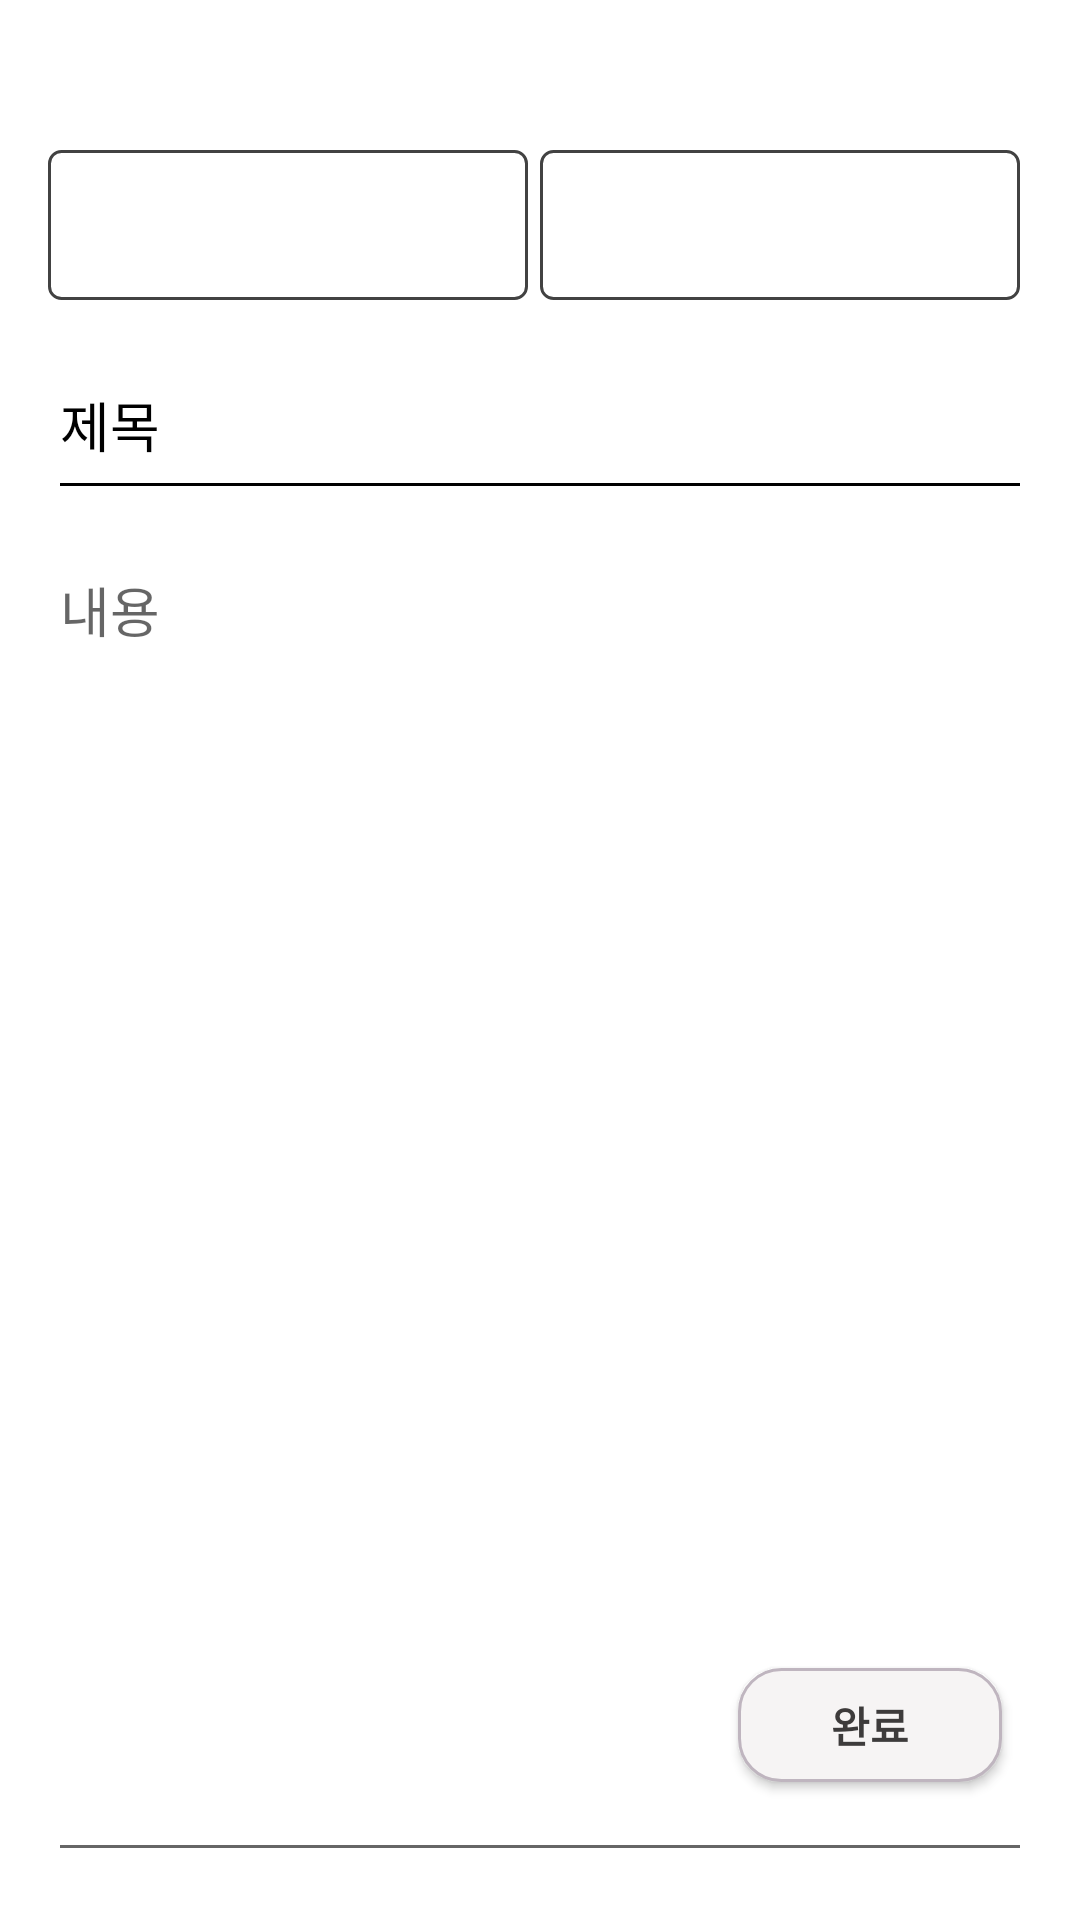

Here is an Android app screen rendered from its layout file. Give the layout XML and the strings, colors and styles it references.
<!-- AndroidManifest.xml: application theme Theme.StudyMate -->
<!-- res/layout/activity_board_put.xml -->
<?xml version="1.0" encoding="utf-8"?>
<androidx.constraintlayout.widget.ConstraintLayout
    xmlns:android="http://schemas.android.com/apk/res/android"
    xmlns:app="http://schemas.android.com/apk/res-auto"
    xmlns:tools="http://schemas.android.com/tools"
    android:layout_width="match_parent"
    android:layout_height="match_parent"
    android:background="#FFFFFF"
    android:paddingStart="16dp"
    android:paddingTop="16dp"
    android:paddingEnd="16dp"
    android:paddingBottom="16dp"
    tools:context=".board.BoardWriteActivity">

    <ImageView
        android:id="@+id/backImg"
        android:layout_width="19dp"
        android:layout_height="19dp"
        android:layout_marginStart="5dp"
        android:layout_marginTop="5dp"
        android:src="@drawable/baseline_arrow_back_24"
        app:layout_constraintStart_toStartOf="parent"
        app:layout_constraintTop_toTopOf="parent" />


    <Spinner
        android:id="@+id/spinner1"
        android:layout_width="160dp"
        android:layout_height="50dp"
        android:theme="@style/SpinnerTheme"
        android:background="@drawable/edit_black"
        android:layout_marginTop="10dp"
        app:layout_constraintTop_toBottomOf="@+id/backImg"
        app:layout_constraintStart_toStartOf="parent"/>

    <Spinner
        android:id="@+id/spinner2"
        android:layout_width="160dp"
        android:layout_height="50dp"
        android:theme="@style/SpinnerTheme"
        android:background="@drawable/edit_black"
        android:layout_marginTop="10dp"
        app:layout_constraintTop_toBottomOf="@+id/backImg"
        app:layout_constraintStart_toEndOf="@+id/spinner1"
        app:layout_constraintEnd_toEndOf="parent"/>

    <EditText
        android:id="@+id/editTitle"
        android:layout_width="0dp"
        android:layout_height="60dp"
        android:layout_marginTop="10dp"
        android:hint="@string/title"
        android:textColorHint="#000000"
        android:backgroundTint="#000000"
        android:inputType="text"
        android:importantForAutofill="no"
        app:layout_constraintTop_toBottomOf="@+id/spinner1"
        app:layout_constraintStart_toStartOf="parent"
        app:layout_constraintEnd_toEndOf="parent"/>

    <EditText
        android:id="@+id/editContent"
        android:layout_width="0dp"
        android:layout_height="0dp"
        android:layout_marginTop="10dp"
        android:hint="@string/insertContent"
        android:gravity="top"
        android:inputType="text"
        android:importantForAutofill="no"
        app:layout_constraintTop_toBottomOf="@+id/editTitle"
        app:layout_constraintStart_toStartOf="parent"
        app:layout_constraintEnd_toEndOf="parent"
        app:layout_constraintBottom_toBottomOf="parent"/>

    <androidx.appcompat.widget.AppCompatButton
        android:id="@+id/postBtn"
        android:layout_width="wrap_content"
        android:layout_height="38dp"
        android:background="@drawable/write_btn"
        android:text="완료"
        android:textStyle="bold"
        android:textColor="#3D3B3B"
        app:layout_constraintBottom_toBottomOf="parent"
        app:layout_constraintEnd_toEndOf="parent"
        android:layout_marginBottom="30dp"
        android:layout_marginEnd="10dp"/>

</androidx.constraintlayout.widget.ConstraintLayout>
<!-- resources referenced by this layout -->
<resources>
  <!-- drawable edit_black (drawable) -->
  <shape xmlns:android="http://schemas.android.com/apk/res/android"
      android:shape="rectangle">
      <solid android:color="#FFFFFF"/>
      <corners android:radius="4dp"/>
      <stroke android:color="#424242" android:width="1dp" />
  </shape>
  <!-- drawable write_btn (drawable) -->
  <shape xmlns:android="http://schemas.android.com/apk/res/android"
      android:shape="rectangle">
      <solid android:color="#F6F4F4"/>
      <corners android:radius="14dp"/>
      <stroke android:color="#BFB5BF" android:width="1dp" />
  </shape>
  <string name="insertContent">내용</string>
  <string name="title">제목</string>
  <style name="SpinnerTheme">
          <item name="android:dropDownListViewStyle">@style/SpinnerDivideStyle</item>
      </style>
      // 스피너 색상
  <style name="Theme.StudyMate" parent="Theme.MaterialComponents.DayNight.NoActionBar">
          
          <item name="colorPrimary">@color/purple_500</item>
          <item name="colorPrimaryVariant">@color/purple_700</item>
          <item name="colorOnPrimary">@color/white</item>
          
          <item name="colorSecondary">@color/teal_200</item>
          <item name="colorSecondaryVariant">@color/teal_700</item>
          <item name="colorOnSecondary">@color/black</item>
          
          <item name="android:statusBarColor">?attr/colorPrimaryVariant</item>
          
      </style>
  <style name="SpinnerDivideStyle" parent="android:style/Widget.ListView.DropDown">
          <item name="android:divider">@color/black</item> 
          <item name="android:dividerHeight">1dp</item> 
      </style>
  <color name="purple_500">#FF6200EE</color>
  <color name="purple_700">#FF3700B3</color>
  <color name="white">#FFFFFFFF</color>
  <color name="teal_200">#FF03DAC5</color>
  <color name="teal_700">#FF018786</color>
  <color name="black">#FF000000</color>
</resources>
